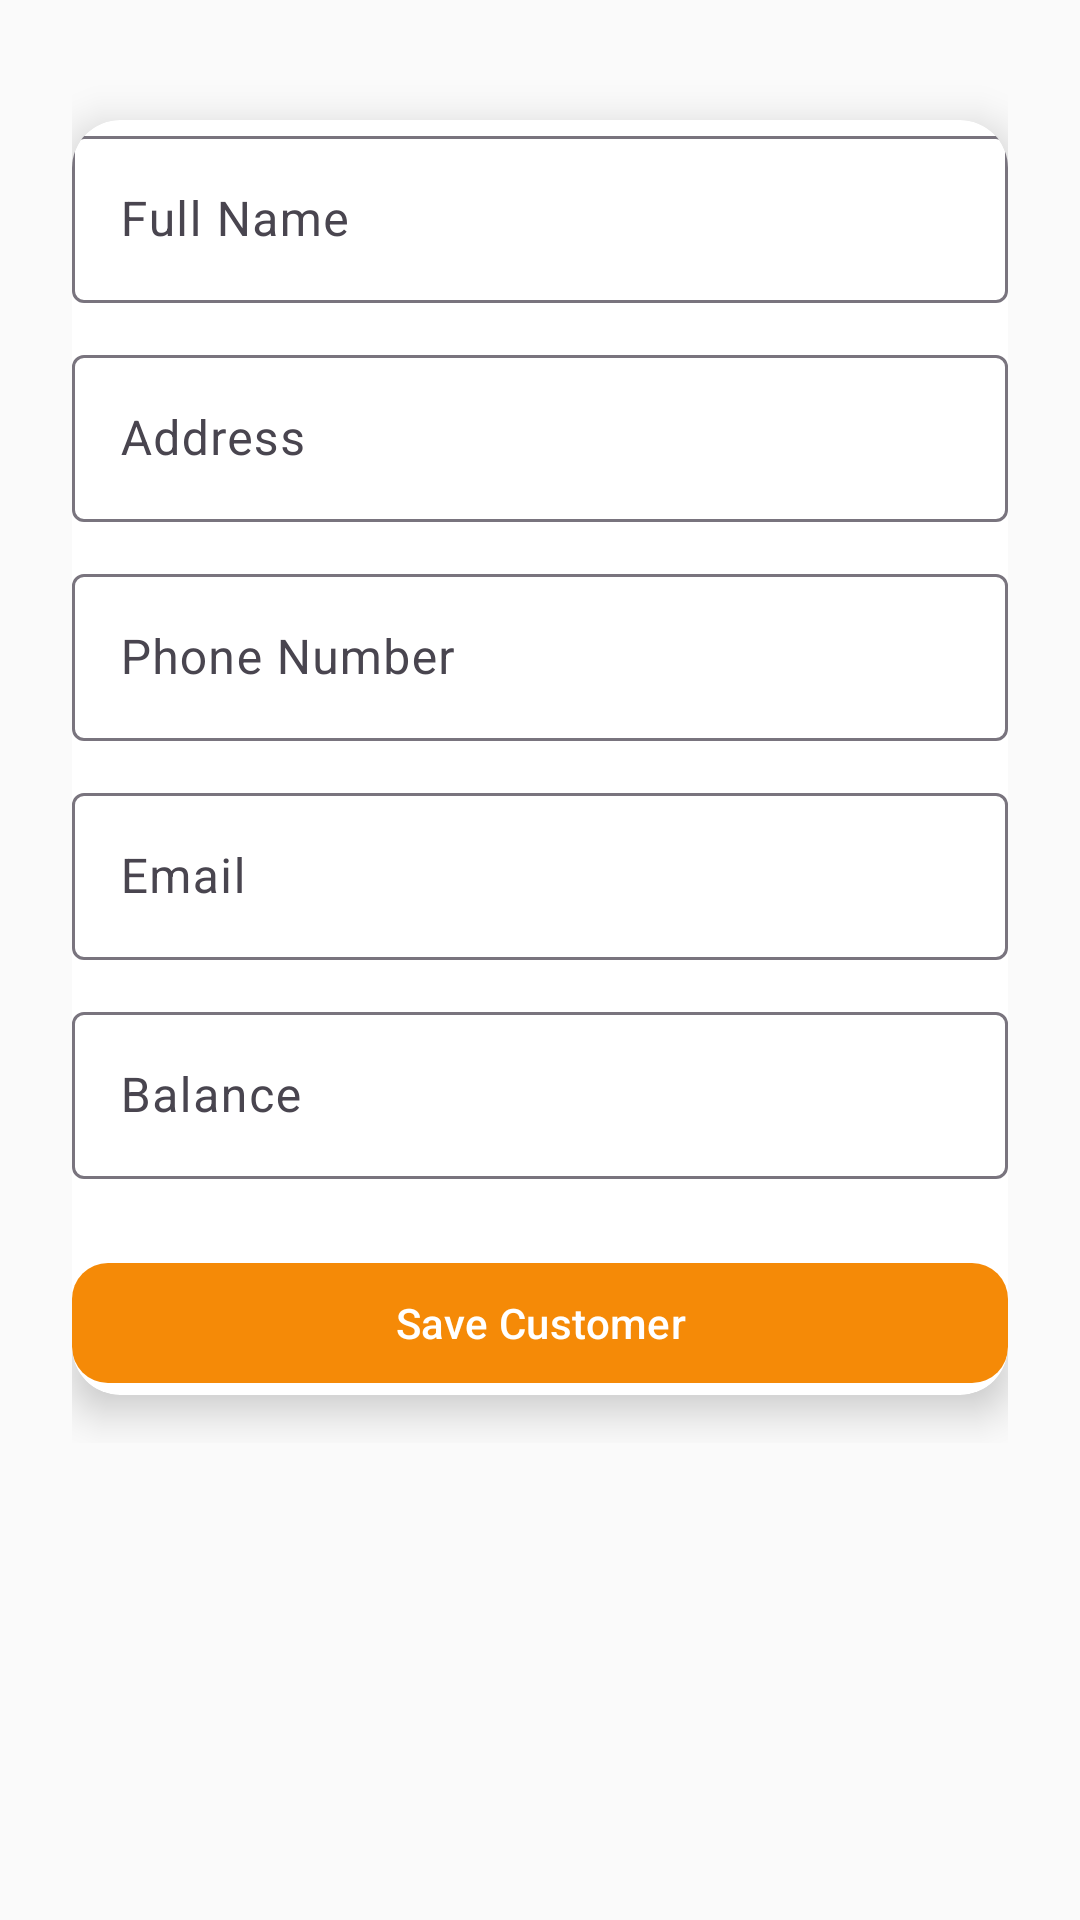

The Android layout XML behind this screen, and the referenced resources:
<!-- AndroidManifest.xml: application theme Theme.SideNav -->
<!-- res/layout/edit_customers.xml -->
<?xml version="1.0" encoding="utf-8"?>
<ScrollView xmlns:android="http://schemas.android.com/apk/res/android"
    xmlns:app="http://schemas.android.com/apk/res-auto"
    android:layout_width="match_parent"
    android:layout_height="match_parent"
    android:background="#FAFAFA">

    <LinearLayout
        android:layout_width="match_parent"
        android:layout_height="wrap_content"
        android:orientation="vertical"
        android:padding="24dp"
        android:gravity="center_horizontal">

        <androidx.cardview.widget.CardView
            android:layout_width="match_parent"
            android:layout_height="wrap_content"
            android:layout_marginTop="16dp"
            android:layout_marginBottom="16dp"
            app:cardCornerRadius="16dp"
            app:cardElevation="8dp"
            android:padding="24dp"
            android:backgroundTint="#FFFFFF">

            <LinearLayout
                android:layout_width="match_parent"
                android:layout_height="wrap_content"
                android:orientation="vertical">

                
                <com.google.android.material.textfield.TextInputLayout
                    android:layout_width="match_parent"
                    android:layout_height="wrap_content"
                    android:hint="Full Name"
                    app:boxBackgroundMode="outline">

                    <com.google.android.material.textfield.TextInputEditText
                        android:id="@+id/edit_customer_name"
                        android:layout_width="match_parent"
                        android:layout_height="wrap_content"
                        android:inputType="textPersonName" />
                </com.google.android.material.textfield.TextInputLayout>

                
                <com.google.android.material.textfield.TextInputLayout
                    android:layout_width="match_parent"
                    android:layout_height="wrap_content"
                    android:layout_marginTop="12dp"
                    android:hint="Address"
                    app:boxBackgroundMode="outline">

                    <com.google.android.material.textfield.TextInputEditText
                        android:id="@+id/edit_customer_address"
                        android:layout_width="match_parent"
                        android:layout_height="wrap_content"
                        android:inputType="textPostalAddress" />
                </com.google.android.material.textfield.TextInputLayout>

                
                <com.google.android.material.textfield.TextInputLayout
                    android:layout_width="match_parent"
                    android:layout_height="wrap_content"
                    android:layout_marginTop="12dp"
                    android:hint="Phone Number"
                    app:boxBackgroundMode="outline">

                    <com.google.android.material.textfield.TextInputEditText
                        android:id="@+id/edit_customer_phone"
                        android:layout_width="match_parent"
                        android:layout_height="wrap_content"
                        android:inputType="phone" />
                </com.google.android.material.textfield.TextInputLayout>

                
                <com.google.android.material.textfield.TextInputLayout
                    android:layout_width="match_parent"
                    android:layout_height="wrap_content"
                    android:layout_marginTop="12dp"
                    android:hint="Email"
                    app:boxBackgroundMode="outline">

                    <com.google.android.material.textfield.TextInputEditText
                        android:id="@+id/edit_customer_email"
                        android:layout_width="match_parent"
                        android:layout_height="wrap_content"
                        android:inputType="textEmailAddress" />
                </com.google.android.material.textfield.TextInputLayout>

                
                <com.google.android.material.textfield.TextInputLayout
                    android:layout_width="match_parent"
                    android:layout_height="wrap_content"
                    android:layout_marginTop="12dp"
                    android:hint="Balance"
                    app:boxBackgroundMode="outline">

                    <com.google.android.material.textfield.TextInputEditText
                        android:id="@+id/edit_customer_debt"
                        android:layout_width="match_parent"
                        android:layout_height="wrap_content"
                        android:inputType="numberDecimal" />
                </com.google.android.material.textfield.TextInputLayout>

                
                <com.google.android.material.button.MaterialButton
                    android:id="@+id/button_save_customer"
                    android:layout_width="match_parent"
                    android:layout_height="wrap_content"
                    android:layout_marginTop="24dp"
                    android:text="Save Customer"
                    android:textColor="@android:color/white"
                    app:cornerRadius="12dp"
                    app:backgroundTint="@color/tangerine" />
            </LinearLayout>
        </androidx.cardview.widget.CardView>
    </LinearLayout>
</ScrollView>
<!-- resources referenced by this layout -->
<resources>
  <color name="tangerine">#F58A07</color>
  <style name="Theme.SideNav" parent="Base.Theme.SideNav" />
  <style name="Base.Theme.SideNav" parent="Theme.Material3.DayNight.NoActionBar">
          
          
      </style>
</resources>
